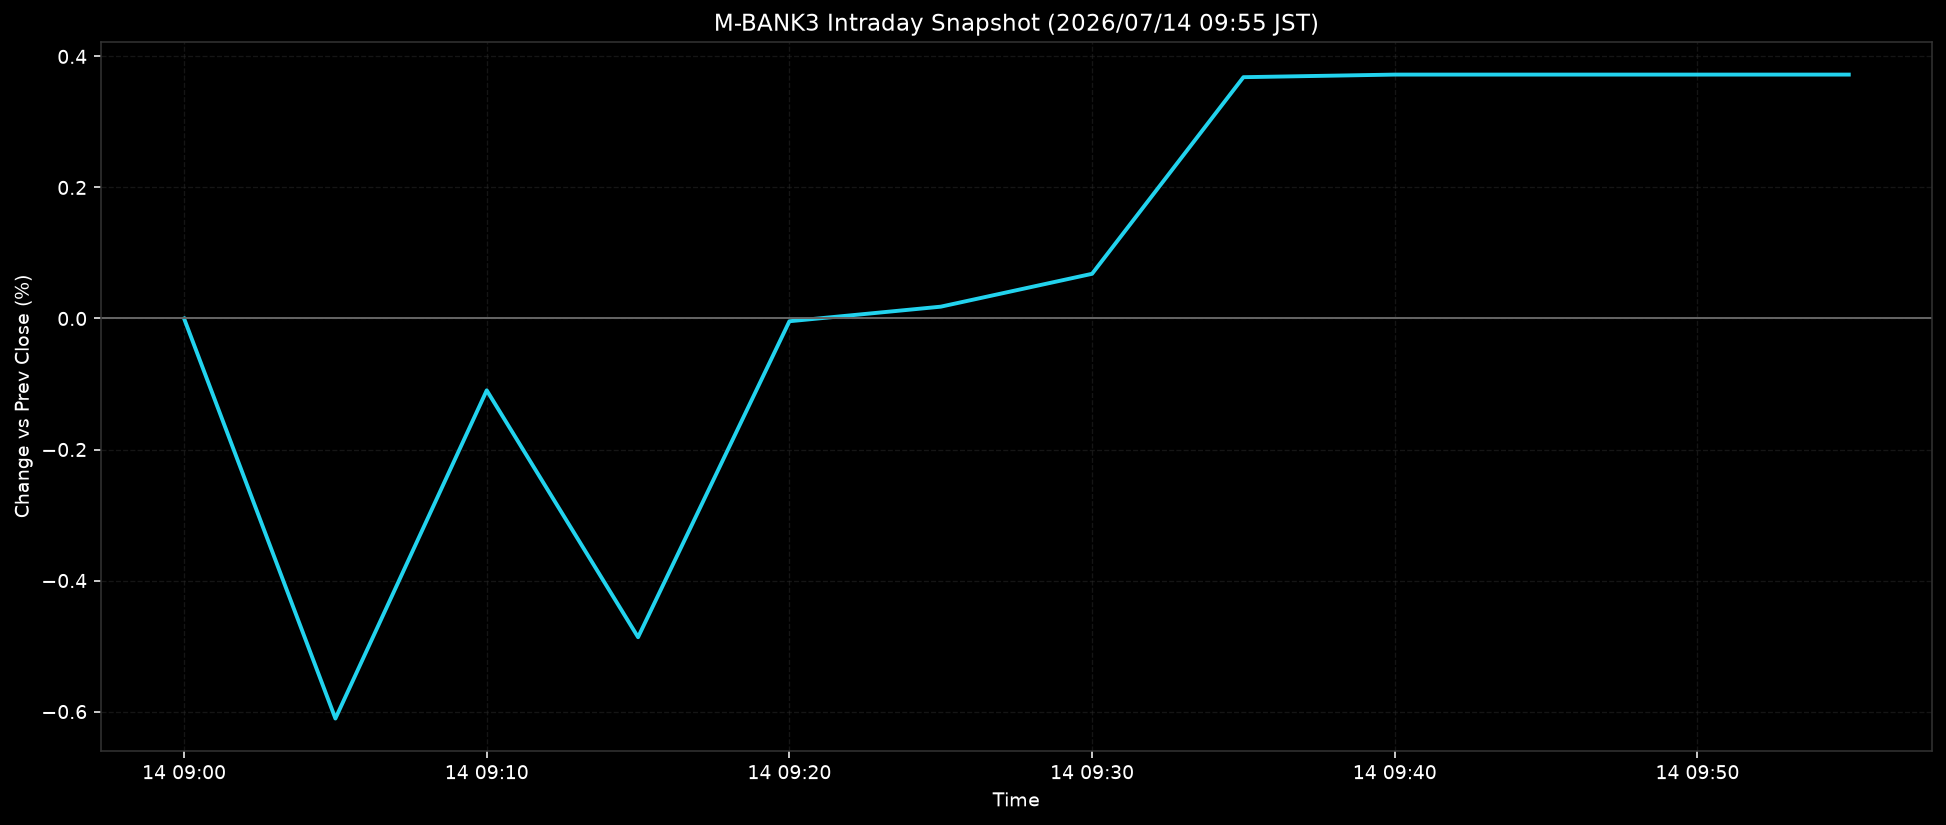

Source data for this figure (header and first rows):
ts, pct
2026-07-14T09:00:00+0900, 0.0
2026-07-14T09:05:00+0900, -0.6106
2026-07-14T09:10:00+0900, -0.1097
2026-07-14T09:15:00+0900, -0.4865
2026-07-14T09:20:00+0900, -0.0042
2026-07-14T09:25:00+0900, 0.018
2026-07-14T09:30:00+0900, 0.0682
2026-07-14T09:35:00+0900, 0.3683
2026-07-14T09:40:00+0900, 0.3723
2026-07-14T09:45:00+0900, 0.3723
2026-07-14T09:50:00+0900, 0.3723
2026-07-14T09:55:00+0900, 0.3723
